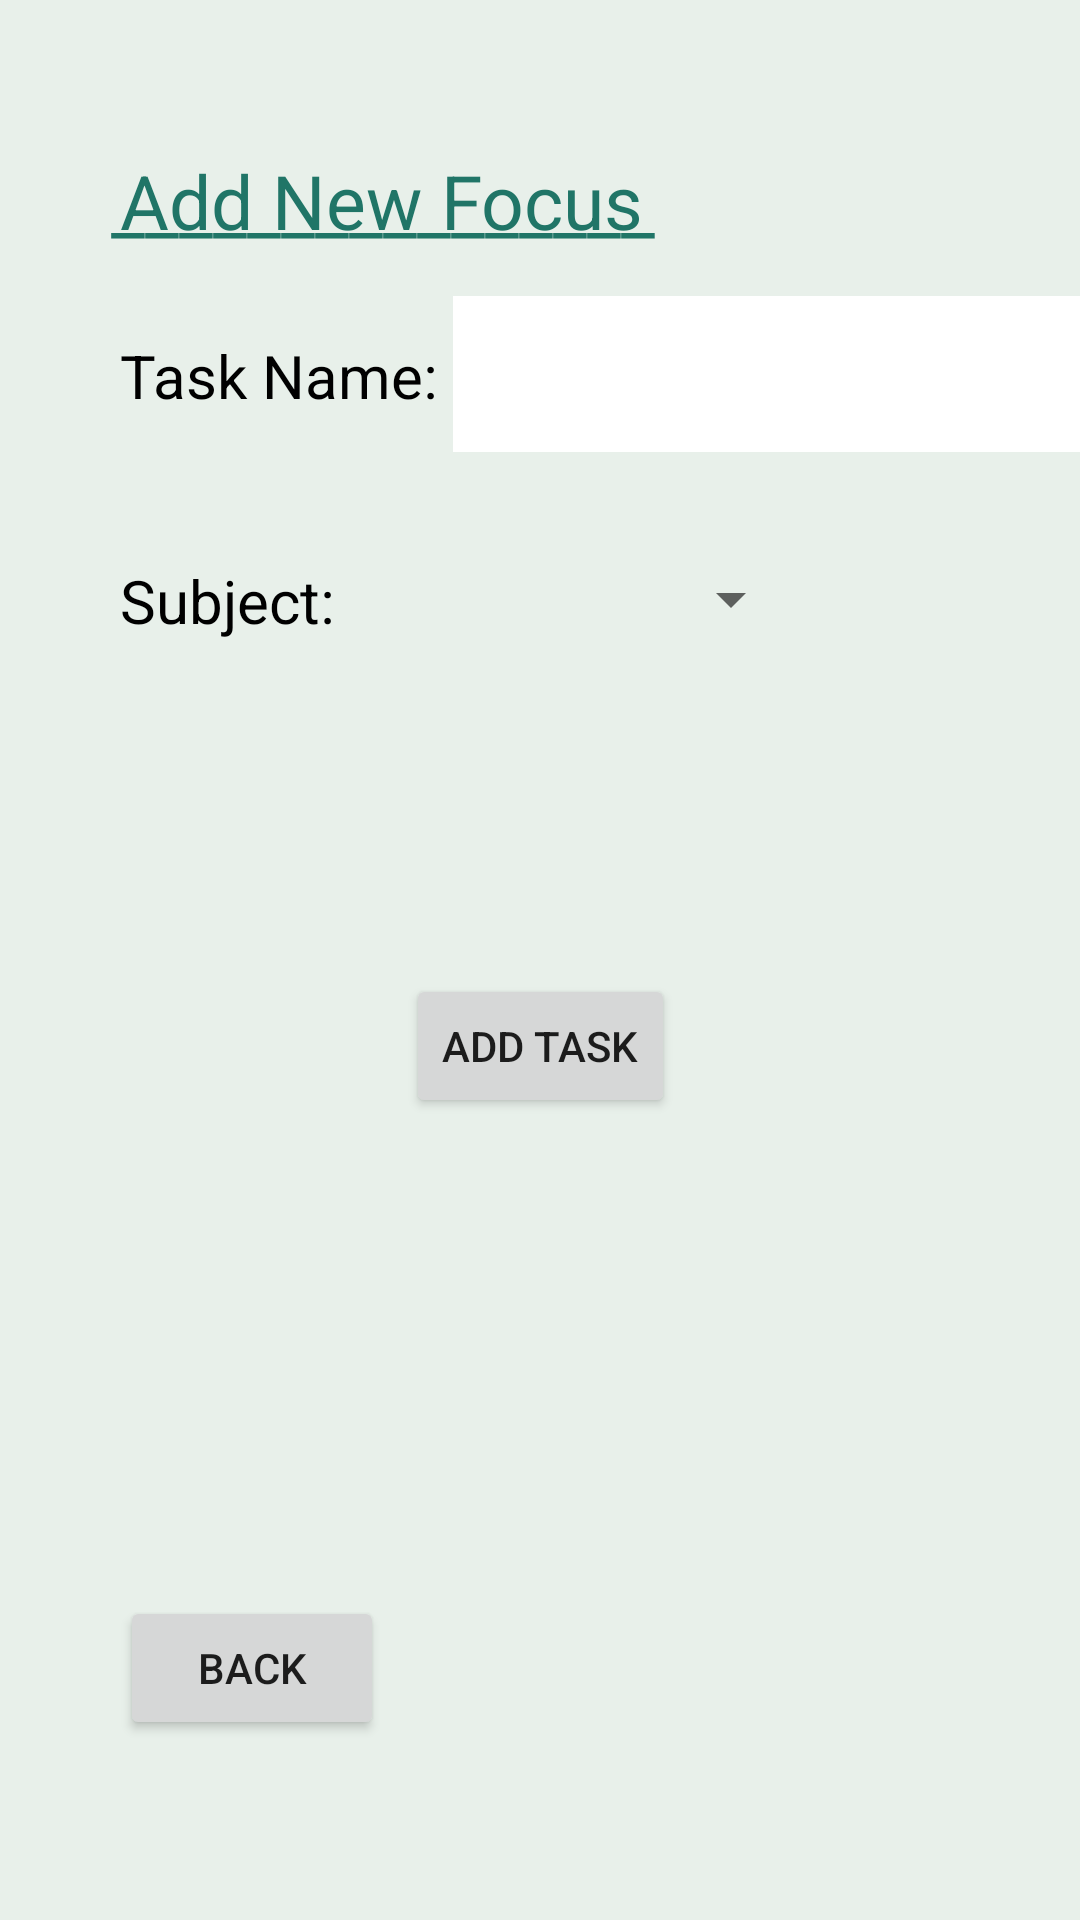

Write the Android layout XML for this screen, with the resource values it uses.
<!-- AndroidManifest.xml: application theme Theme.IAStudyBuddy -->
<!-- res/layout/activity_add_task.xml -->
<?xml version="1.0" encoding="utf-8"?>
<androidx.constraintlayout.widget.ConstraintLayout xmlns:android="http://schemas.android.com/apk/res/android"
    xmlns:app="http://schemas.android.com/apk/res-auto"
    xmlns:tools="http://schemas.android.com/tools"
    android:layout_width="match_parent"
    android:layout_height="match_parent"
    android:background="#E8F0EA"
    tools:context=".AddTaskActivity">

    <TextView
        android:id="@+id/aboutMeTextView6"
        android:layout_width="wrap_content"
        android:layout_height="wrap_content"
        android:layout_marginStart="40dp"
        android:layout_marginTop="50dp"
        android:text="Add New Focus"
        android:textColor="#207567"
        android:textSize="25sp"
        app:layout_constraintStart_toStartOf="parent"
        app:layout_constraintTop_toTopOf="parent" />

    <TextView
        android:id="@+id/aboutMeTextView7"
        android:layout_width="wrap_content"
        android:layout_height="wrap_content"
        android:layout_marginStart="37dp"
        android:layout_marginTop="51dp"
        android:text="________________"
        android:textColor="#207567"
        android:textSize="25sp"
        app:layout_constraintStart_toStartOf="parent"
        app:layout_constraintTop_toTopOf="parent" />

    <TextView
        android:id="@+id/textView10"
        android:layout_width="wrap_content"
        android:layout_height="wrap_content"
        android:layout_marginStart="40dp"
        android:layout_marginTop="28dp"
        android:text="Task Name: "
        android:textColor="#000000"
        android:textSize="20sp"
        app:layout_constraintStart_toStartOf="parent"
        app:layout_constraintTop_toBottomOf="@+id/aboutMeTextView6" />

    <EditText
        android:id="@+id/taskNameEditText"
        android:layout_width="wrap_content"
        android:layout_height="52dp"
        android:layout_marginTop="15dp"
        android:background="#FFFFFF"
        android:ems="10"
        android:inputType="textPersonName"
        app:layout_constraintStart_toEndOf="@+id/textView10"
        app:layout_constraintTop_toBottomOf="@+id/aboutMeTextView6"
        tools:ignore="SpeakableTextPresentCheck" />

    <TextView
        android:id="@+id/textView13"
        android:layout_width="wrap_content"
        android:layout_height="wrap_content"
        android:layout_marginStart="40dp"
        android:layout_marginTop="48dp"
        android:text="Subject: "
        android:textColor="#000000"
        android:textSize="20sp"
        app:layout_constraintStart_toStartOf="parent"
        app:layout_constraintTop_toBottomOf="@+id/textView10" />

    <Spinner
        android:id="@+id/atSubjectSpinner"
        android:layout_width="151dp"
        android:layout_height="48dp"
        android:layout_marginTop="25dp"
        app:layout_constraintStart_toEndOf="@+id/textView13"
        app:layout_constraintTop_toBottomOf="@+id/taskNameEditText"
        tools:ignore="SpeakableTextPresentCheck" />

    <Button
        android:id="@+id/addTaskButton"
        android:layout_width="wrap_content"
        android:layout_height="wrap_content"
        android:layout_marginTop="101dp"
        android:onClick="addNewTask"
        android:text="Add Task"
        app:layout_constraintEnd_toEndOf="parent"
        app:layout_constraintHorizontal_bias="0.5"
        app:layout_constraintStart_toStartOf="parent"
        app:layout_constraintTop_toBottomOf="@+id/atSubjectSpinner" />

    <Button
        android:id="@+id/atBackButton"
        android:layout_width="wrap_content"
        android:layout_height="wrap_content"
        android:layout_marginStart="40dp"
        android:layout_marginBottom="60dp"
        android:onClick="atBack"
        android:text="Back"
        app:layout_constraintBottom_toBottomOf="parent"
        app:layout_constraintStart_toStartOf="parent" />
</androidx.constraintlayout.widget.ConstraintLayout>
<!-- resources referenced by this layout -->
<resources>
  <style name="Theme.IAStudyBuddy" parent="Theme.MaterialComponents.DayNight.DarkActionBar">
          
          <item name="colorPrimary">@color/green_4</item>
          <item name="colorPrimaryVariant">@color/green_5</item>
          <item name="colorOnPrimary">@color/white</item>
          
          <item name="colorSecondary">@color/teal_200</item>
          <item name="colorSecondaryVariant">@color/teal_700</item>
          <item name="colorOnSecondary">@color/black</item>
          
          <item name="android:statusBarColor" tools:targetApi="l">?attr/colorPrimaryVariant</item>
          
      </style>
  <color name="green_4">#6BAF92</color>
  <color name="green_5">#4E9C81</color>
  <color name="white">#FFFFFFFF</color>
  <color name="teal_200">#FF03DAC5</color>
  <color name="teal_700">#FF018786</color>
  <color name="black">#FF000000</color>
</resources>
